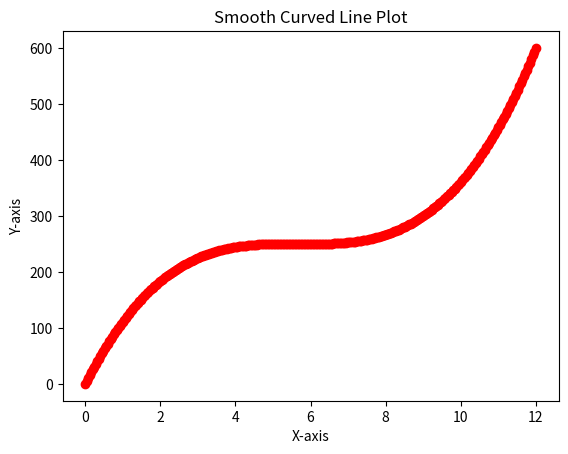

The script that saved this image:
import matplotlib.pyplot as plt
import numpy as np
from scipy.interpolate import make_interp_spline

# Original data points
xpoints = np.array([0, 6, 9, 12])
ypoints = np.array([0, 250, 300, 600])

# Create a smooth curve
x_new = np.linspace(xpoints.min(), xpoints.max(), 300)  # 300 points between min and max x
spl = make_interp_spline(xpoints, ypoints, k=3)  # Cubic spline interpolation
y_smooth = spl(x_new)

# Plot the smooth curve
plt.plot(x_new, y_smooth, color='r', marker='o', linestyle=':')
plt.title("Smooth Curved Line Plot")
plt.xlabel("X-axis")
plt.ylabel("Y-axis")
plt.show()
